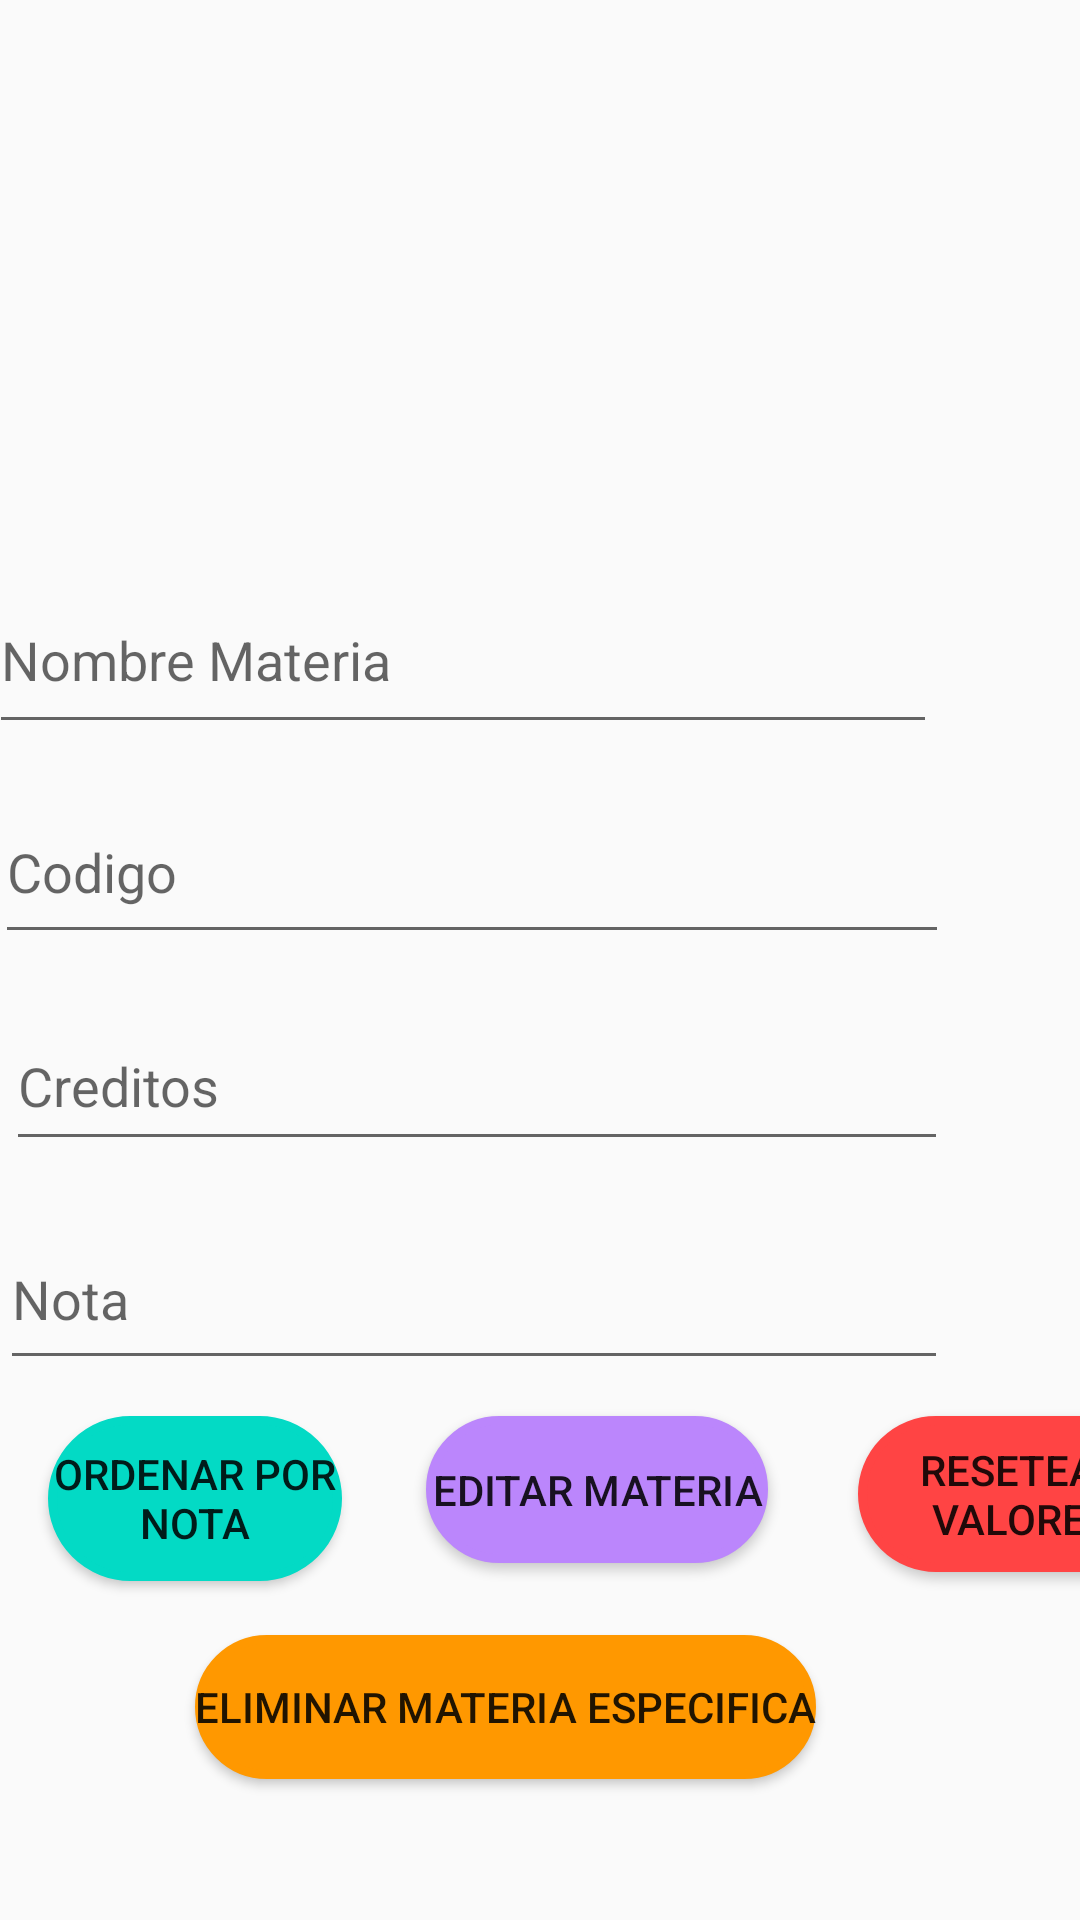

Write the Android layout XML for this screen, with the resource values it uses.
<!-- AndroidManifest.xml: application theme Theme.GpaCalculator -->
<!-- res/layout/activity_view_materias.xml -->
<?xml version="1.0" encoding="utf-8"?>
<android.support.constraint.ConstraintLayout xmlns:android="http://schemas.android.com/apk/res/android"
    xmlns:app="http://schemas.android.com/apk/res-auto"
    xmlns:tools="http://schemas.android.com/tools"
    android:layout_width="match_parent"
    android:layout_height="match_parent"
    tools:context=".activity_viewMaterias">

    <ListView
        android:id="@+id/listMaterias"
        android:layout_width="381dp"
        android:layout_height="157dp"
        android:layout_marginTop="16dp"
        android:layout_marginEnd="16dp"
        app:layout_constraintEnd_toEndOf="parent"
        app:layout_constraintTop_toTopOf="parent" />

    <Button
        android:id="@+id/buttonReset"
        android:layout_width="109dp"
        android:layout_height="52dp"
        android:layout_marginStart="172dp"
        android:layout_marginTop="12dp"

        android:background="@drawable/redondo"
        android:backgroundTint="@android:color/holo_red_light"
        android:text="Resetear Valores"
        app:layout_constraintStart_toEndOf="@+id/buttonOrder"
        app:layout_constraintTop_toBottomOf="@+id/editNotas" />

    <Button
        android:id="@+id/buttonEdit"
        android:layout_width="114dp"
        android:layout_height="49dp"
        android:layout_marginTop="12dp"
        android:background="@drawable/redondo"
        android:backgroundTint="@color/purple_200"
        android:text="Editar Materia"
        app:layout_constraintEnd_toStartOf="@+id/buttonReset"
        app:layout_constraintHorizontal_bias="0.485"
        app:layout_constraintStart_toEndOf="@+id/buttonOrder"
        app:layout_constraintTop_toBottomOf="@+id/editNotas" />

    <Button
        android:id="@+id/buttonOrder"
        android:layout_width="98dp"
        android:layout_height="55dp"
        android:layout_marginStart="16dp"
        android:layout_marginTop="12dp"
        android:background="@drawable/redondo"
        android:backgroundTint="@color/teal_200"
        android:text="Ordenar por nota"
        app:layout_constraintStart_toStartOf="parent"
        app:layout_constraintTop_toBottomOf="@+id/editNotas" />

    <EditText
        android:id="@+id/editMaterias"
        android:layout_width="316dp"
        android:layout_height="59dp"
        android:layout_marginTop="16dp"
        android:layout_marginEnd="48dp"
        android:ems="10"
        android:hint="Nombre Materia"
        android:inputType="textPersonName"
        app:layout_constraintEnd_toEndOf="parent"
        app:layout_constraintTop_toBottomOf="@+id/listMaterias" />

    <EditText
        android:id="@+id/editCodigos"
        android:layout_width="318dp"
        android:layout_height="58dp"
        android:layout_marginTop="12dp"
        android:layout_marginEnd="44dp"
        android:ems="10"
        android:hint="Codigo"
        android:inputType="textPersonName"
        app:layout_constraintEnd_toEndOf="parent"
        app:layout_constraintTop_toBottomOf="@+id/editMaterias" />

    <EditText
        android:id="@+id/editNotas"
        android:layout_width="316dp"
        android:layout_height="57dp"
        android:layout_marginTop="16dp"
        android:layout_marginEnd="44dp"
        android:ems="10"
        android:hint="Nota"
        android:inputType="textPersonName"
        app:layout_constraintEnd_toEndOf="parent"
        app:layout_constraintTop_toBottomOf="@+id/editCredito" />

    <EditText
        android:id="@+id/editCredito"
        android:layout_width="314dp"
        android:layout_height="53dp"
        android:layout_marginTop="16dp"
        android:layout_marginEnd="44dp"
        android:ems="10"
        android:hint="Creditos"
        android:inputType="number"
        app:layout_constraintEnd_toEndOf="parent"
        app:layout_constraintTop_toBottomOf="@+id/editCodigos" />

    <Button
        android:id="@+id/buttonDel"
        android:layout_width="wrap_content"
        android:layout_height="wrap_content"
        android:layout_marginTop="24dp"
        android:layout_marginEnd="88dp"
        android:background="@drawable/redondo"
        android:backgroundTint="#FF9800"
        android:text="Eliminar Materia Especifica"
        app:layout_constraintEnd_toEndOf="parent"
        app:layout_constraintTop_toBottomOf="@+id/buttonEdit" />

</android.support.constraint.ConstraintLayout>
<!-- resources referenced by this layout -->
<resources>
  <!-- drawable redondo (drawable) -->
  <?xml version="1.0" encoding="utf-8"?>
  <selector xmlns:android="http://schemas.android.com/apk/res/android" >
      <item >
          <shape android:shape="rectangle"  >
              <corners android:radius="200dip" />
              <stroke android:width="3dip" android:color="#8BC34A" />
              <solid android:color="#CDDC39" />
  
              
          </shape>
      </item>
  </selector>
  <style name="Theme.GpaCalculator" parent="Theme.AppCompat.Light.DarkActionBar">
          
          <item name="colorPrimary">@color/purple_500</item>
          <item name="colorPrimaryDark">@color/purple_700</item>
          <item name="colorAccent">@color/teal_200</item>
          
      </style>
  <!-- not gathered from this repository: default colours our renderer supplied (Android Studio template values) -->
  <color name="purple_200">#FFBB86FC</color>
  <color name="purple_500">#FF6200EE</color>
  <color name="purple_700">#FF3700B3</color>
  <color name="teal_200">#FF03DAC5</color>
</resources>
